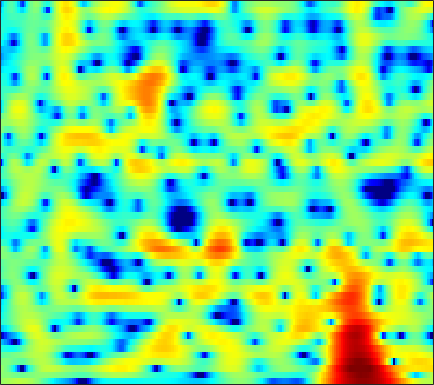

The file beside this chart, header and first rows:
0.82445, 1.0175, 1.2554, 1.473, 1.6247, 1.8125, 1.9735, 2.0667, 2.1464, 2.1646, 2.1253, 2.0542, 1.8963, 1.6579, 1.425, 1.0438, 0.58004, 0.17475, -0.44587, -1.1456, -1.9157, -2.5312, -3.3965, -4.2692
0.4463, 0.4047, 0.301, 0.1526, 0.01971, -0.175, -0.368, -0.4939, -0.6159, -0.6671, -0.6393, -0.5659, -0.4112, -0.2163, -0.06069, 0.1376, 0.3092, 0.4124, 0.51, 0.5583, 0.5577, 0.5276, 0.454, 0.3499
0.8095, 0.5372, -0.01376, -0.8217, -1.637, -3.09, -5.133, -7.276, -11.71, -22.19, -18.98, -11.95, -7.202, -4.272, -2.682, -1.074, 0.1225, 0.8146, 1.522, 2.022, 2.35, 2.499, 2.587, 2.569
-0.06362, 0.02979, 0.03826, -0.07997, -0.2375, -0.5143, -0.8305, -1.059, -1.294, -1.369, -1.228, -0.9773, -0.4965, 0.0778, 0.5201, 1.071, 1.525, 1.784, 2.01, 2.083, 1.996, 1.826, 1.454, 0.9155
-1.517, -1.293, -1.058, -0.8793, -0.7616, -0.6077, -0.4382, -0.2939, -0.06666, 0.2038, 0.5197, 0.7786, 1.138, 1.485, 1.728, 2.005, 2.198, 2.276, 2.277, 2.138, 1.84, 1.504, 0.8846, 0.04532
-3.537, -3.739, -4.034, -4.317, -4.467, -4.523, -4.321, -3.985, -3.311, -2.455, -1.514, -0.8162, 0.06414, 0.8426, 1.349, 1.912, 2.336, 2.562, 2.742, 2.78, 2.676, 2.507, 2.163, 1.688
-7.242, -8.009, -9.153, -10.68, -12.31, -15.75, -20.97, -19.65, -13.04, -8.489, -5.29, -3.451, -1.513, -0.02992, 0.8417, 1.742, 2.38, 2.711, 2.982, 3.082, 3.037, 2.924, 2.694, 2.407
-18.49, -16.21, -12.85, -10.73, -9.708, -8.822, -7.993, -7.131, -5.56, -3.688, -1.851, -0.6211, 0.7732, 1.88, 2.524, 3.134, 3.467, 3.541, 3.411, 3.039, 2.463, 1.927, 1.135, 0.3706
-6.996, -6.656, -5.703, -4.526, -3.626, -2.494, -1.435, -0.6716, 0.301, 1.224, 2.061, 2.617, 3.234, 3.683, 3.894, 3.979, 3.817, 3.515, 2.835, 1.792, 0.299, -1.212, -3.989, -8.287
-3.629, -3.238, -2.615, -1.919, -1.38, -0.6548, 0.06525, 0.581, 1.222, 1.775, 2.228, 2.507, 2.791, 2.945, 2.96, 2.832, 2.534, 2.193, 1.58, 0.765, -0.2635, -1.159, -2.46, -3.724
-4.574, -3.81, -2.847, -1.949, -1.325, -0.5602, 0.1333, 0.5889, 1.105, 1.526, 1.833, 1.992, 2.109, 2.108, 2.039, 1.859, 1.595, 1.35, 0.9725, 0.5544, 0.1057, -0.2242, -0.6454, -1.029
-5.735, -4.653, -3.378, -2.239, -1.464, -0.5455, 0.2339, 0.7155, 1.223, 1.577, 1.787, 1.835, 1.744, 1.498, 1.236, 0.8192, 0.3588, 0.01021, -0.3863, -0.6428, -0.7219, -0.6801, -0.5392, -0.3572
-6.321, -5.311, -3.878, -2.462, -1.463, -0.2653, 0.713, 1.313, 1.906, 2.259, 2.358, 2.256, 1.884, 1.234, 0.5377, -0.7011, -2.307, -3.685, -5.422, -6.101, -5.149, -3.876, -2.164, -0.7313
-13.52, -11.21, -7.531, -4.474, -2.671, -0.7832, 0.6052, 1.389, 2.125, 2.518, 2.58, 2.442, 2.019, 1.28, 0.46, -1.027, -3.04, -5.005, -8.21, -9.873, -7.229, -4.715, -2.049, -0.1109
-9.78, -8.575, -6.232, -4.006, -2.597, -1.106, -0.01301, 0.5788, 1.037, 1.207, 1.126, 0.9291, 0.5159, -0.0133, -0.4275, -0.9364, -1.356, -1.575, -1.634, -1.349, -0.7414, -0.1674, 0.6887, 1.49
-2.934, -2.566, -1.907, -1.206, -0.7327, -0.2162, 0.1115, 0.1782, 0.02228, -0.4199, -1.151, -1.901, -3.111, -4.303, -4.913, -5.069, -4.453, -3.647, -2.397, -1.18, -0.07958, 0.6578, 1.528, 2.222
-1.648, -1.147, -0.5999, -0.1636, 0.07439, 0.2412, 0.1892, -0.02383, -0.5324, -1.428, -2.787, -4.208, -6.866, -11.3, -17.65, -20.87, -11.27, -7.626, -4.438, -2.235, -0.6126, 0.3775, 1.435, 2.227
-2.147, -1.45, -0.7719, -0.314, -0.09041, 0.04486, -0.01048, -0.166, -0.5078, -1.074, -1.862, -2.528, -3.516, -4.491, -4.933, -4.982, -4.487, -3.789, -2.705, -1.631, -0.621, 0.0803, 0.8953, 1.574
-1.631, -1.153, -0.6555, -0.3302, -0.19, -0.1073, -0.1007, -0.1378, -0.2686, -0.4091, -0.592, -0.7843, -1.069, -1.297, -1.481, -1.716, -1.816, -1.835, -1.799, -1.627, -1.25, -0.8635, -0.2318, 0.519
-0.05096, 0.03211, 0.007317, -0.1601, -0.3605, -0.642, -0.815, -0.8087, -0.6872, -0.3685, 0.00538, 0.2208, 0.4099, 0.4387, 0.2669, -0.1717, -0.8801, -1.677, -3.053, -4.586, -5.526, -5.116, -3.297, -1.159
0.1893, 0.0462, -0.5582, -1.697, -2.946, -5.178, -7.527, -7.983, -5.916, -3.368, -1.408, -0.2969, 0.7097, 1.166, 1.276, 1.06, 0.2695, -0.6878, -2.626, -5.665, -8.865, -8.07, -3.892, -0.4924
-3.041, -2.893, -3.221, -4.15, -5.298, -7.51, -9.847, -10.27, -8.432, -5.777, -3.799, -2.695, -1.637, -1.013, -0.6751, -0.4299, -0.364, -0.3427, -0.396, -0.353, -0.06668, 0.3434, 1.189, 2.177
-5.427, -4.74, -4.178, -3.984, -4.041, -4.231, -4.47, -4.579, -4.506, -4.459, -4.36, -4.378, -4.509, -4.522, -4.453, -4.126, -3.39, -2.713, -1.736, -0.71, 0.269, 0.9801, 1.886, 2.66
-5.18, -4.328, -3.496, -2.977, -2.753, -2.644, -2.739, -2.942, -3.39, -4.116, -5.215, -6.369, -8.529, -11.65, -14.28, -14.08, -10.07, -7.402, -4.589, -2.448, -0.7591, 0.3045, 1.491, 2.477
-3.605, -2.999, -2.341, -1.882, -1.647, -1.516, -1.563, -1.752, -2.252, -2.986, -4.097, -5.172, -6.983, -9.085, -10.29, -10.36, -8.454, -6.776, -4.699, -2.951, -1.473, -0.4939, 0.6443, 1.684
-2.379, -1.98, -1.488, -1.052, -0.7843, -0.5309, -0.4157, -0.4259, -0.5884, -0.922, -1.407, -1.852, -2.51, -3.116, -3.494, -3.791, -3.845, -3.76, -3.473, -3.067, -2.474, -1.904, -0.982, 0.06444
-2.452, -2.101, -1.536, -0.8907, -0.4144, 0.1792, 0.6498, 0.9141, 1.146, 1.185, 1.076, 0.8829, 0.5131, -0.01245, -0.4939, -1.253, -2.228, -3.089, -4.482, -5.989, -7.004, -6.805, -5.129, -2.948
-6.309, -5.773, -4.436, -2.853, -1.704, -0.3558, 0.7472, 1.394, 2.025, 2.429, 2.591, 2.57, 2.345, 1.886, 1.381, 0.4303, -0.8807, -2.216, -4.645, -8.305, -13.53, -13.95, -8.456, -4.426
-38.96, -18.52, -10.53, -6.338, -4.146, -1.959, -0.3533, 0.5774, 1.49, 2.133, 2.504, 2.638, 2.606, 2.379, 2.064, 1.47, 0.7056, 0.02413, -0.9328, -1.822, -2.37, -2.448, -2.043, -1.337
-8.681, -8.078, -6.561, -4.791, -3.498, -1.975, -0.7095, 0.07901, 0.926, 1.542, 1.956, 2.148, 2.251, 2.199, 2.063, 1.79, 1.405, 1.092, 0.6387, 0.2267, -0.1085, -0.2785, -0.4051, -0.4201
-4.337, -3.933, -3.217, -2.38, -1.717, -0.8577, -0.05676, 0.4528, 1.05, 1.491, 1.814, 1.963, 2.079, 2.072, 2.018, 1.852, 1.602, 1.358, 0.9738, 0.5333, 0.05306, -0.3047, -0.7719, -1.128
-2.578, -2.189, -1.585, -0.8824, -0.3613, 0.3044, 0.8643, 1.218, 1.551, 1.79, 1.928, 1.99, 2.025, 2.037, 2.019, 1.934, 1.779, 1.559, 1.145, 0.5145, -0.3295, -1.122, -2.301, -3.512
-3.417, -2.712, -1.498, -0.26, 0.5178, 1.332, 1.826, 2.038, 2.035, 1.861, 1.53, 1.324, 1.128, 1.212, 1.388, 1.721, 1.992, 2.071, 1.908, 1.346, 0.2741, -0.9826, -3.52, -7.936
-14.71, -7.811, -3.371, -0.8576, 0.3455, 1.312, 1.7, 1.603, 1.032, -0.1762, -2.084, -3.959, -6.028, -5.419, -3.587, -1.121, 0.5779, 1.485, 2.141, 2.332, 2.04, 1.544, 0.5567, -0.6184
-3.644, -3.308, -2.44, -1.59, -1.06, -0.6378, -0.5531, -0.7962, -1.505, -2.913, -5.078, -7.316, -10.22, -9.248, -6.908, -4.041, -2.054, -0.9818, 0.05352, 0.7456, 1.203, 1.427, 1.659, 1.819
-1.383, -1.966, -2.475, -2.706, -2.706, -2.54, -2.349, -2.222, -2.304, -2.543, -2.99, -3.337, -3.663, -3.78, -3.633, -3.363, -2.949, -2.678, -2.21, -1.665, -0.953, -0.354, 0.4888, 1.349
-1.846, -3.517, -5.882, -7.372, -7.202, -5.654, -3.933, -2.887, -1.901, -1.301, -1.068, -1.103, -1.349, -1.851, -2.354, -3.303, -4.53, -5.546, -6.67, -6.566, -5.002, -3.422, -1.373, 0.3904
-1.578, -3.981, -8.313, -13.09, -11.46, -6.74, -3.601, -2.045, -0.5785, 0.2256, 0.5971, 0.6052, 0.257, -0.4309, -1.31, -2.898, -5.412, -8.169, -14.16, -16.73, -9.433, -5.877, -2.719, -0.4273
0.3457, -0.3926, -1.235, -1.633, -1.567, -1.042, -0.2722, 0.3305, 0.9526, 1.335, 1.454, 1.375, 1.024, 0.3909, -0.2393, -1.315, -2.472, -3.369, -4.252, -4.515, -4.075, -3.424, -2.426, -1.416
0.5992, 0.6318, 0.7105, 0.9188, 1.147, 1.5, 1.859, 2.107, 2.315, 2.406, 2.31, 2.103, 1.681, 1.063, 0.5466, -0.2641, -1.057, -1.648, -2.317, -2.799, -3.146, -3.345, -3.524, -3.766
-1.079, -0.394, 0.552, 1.429, 2.029, 2.672, 3.175, 3.414, 3.59, 3.583, 3.343, 3.016, 2.395, 1.569, 0.8462, -0.208, -1.338, -2.092, -2.993, -3.689, -4.278, -4.783, -5.655, -7.172
-5.686, -3.333, -0.8211, 1.011, 2.05, 3.108, 3.825, 4.173, 4.407, 4.336, 3.999, 3.567, 2.684, 1.466, 0.2551, -1.722, -4.079, -5.953, -7.676, -7.773, -6.868, -6.237, -6.016, -6.433
-5.859, -3.76, -1.431, 0.3074, 1.31, 2.35, 3.056, 3.427, 3.667, 3.644, 3.358, 2.936, 2.069, 0.7663, -0.5362, -2.962, -6.514, -10.3, -16.44, -12.67, -8.157, -6.07, -4.315, -3.227
-3.035, -2.452, -1.623, -0.8353, -0.3159, 0.2618, 0.7552, 1.035, 1.319, 1.504, 1.497, 1.335, 0.9369, 0.2718, -0.4091, -1.464, -2.637, -3.418, -4.04, -4.01, -3.44, -2.815, -1.898, -1.058
-2.91, -2.765, -2.683, -2.652, -2.66, -2.665, -2.522, -2.287, -1.758, -1.126, -0.5422, -0.1834, 0.08971, 0.1395, 0.01993, -0.2747, -0.638, -0.9533, -1.279, -1.416, -1.336, -1.119, -0.6269, 0.06087
-3.505, -3.538, -3.9, -4.753, -5.745, -7.433, -8.952, -8.748, -6.675, -4.213, -2.168, -1.005, 0.0595, 0.6651, 0.8744, 0.8051, 0.4326, 0.001238, -0.7532, -1.557, -2.11, -2.162, -1.585, -0.4118
-4.199, -4.029, -4.249, -5.174, -6.444, -9.196, -13.07, -13.17, -8.409, -4.524, -1.835, -0.41, 0.9027, 1.641, 1.876, 1.768, 1.131, 0.2869, -1.496, -4.446, -9.592, -14.6, -8.961, -3.438
-5.949, -5.368, -4.927, -4.758, -4.749, -4.798, -4.639, -4.21, -3.271, -2.069, -0.8528, -0.05795, 0.7675, 1.288, 1.444, 1.372, 0.9355, 0.3295, -0.8303, -2.317, -3.778, -4.234, -3.32, -1.369
-7.996, -7.122, -6.23, -5.5, -5.032, -4.481, -3.875, -3.376, -2.666, -1.902, -1.165, -0.6572, -0.08348, 0.33, 0.5031, 0.593, 0.5252, 0.3716, 0.1007, -0.1314, -0.2207, -0.1244, 0.2593, 0.8711
-9.16, -8.115, -7.116, -6.393, -5.939, -5.337, -4.699, -4.196, -3.436, -2.63, -1.873, -1.367, -0.7679, -0.3163, -0.08535, 0.06905, 0.1079, 0.1011, 0.06357, 0.07045, 0.2089, 0.4209, 0.8414, 1.386
-7.671, -7.322, -7.12, -7.202, -7.335, -7.362, -7.014, -6.377, -5.189, -3.872, -2.639, -1.852, -1.044, -0.5228, -0.2964, -0.237, -0.4239, -0.6736, -1.06, -1.372, -1.376, -1.082, -0.3078, 0.7485
-4.822, -5.355, -6.468, -8.265, -10.31, -14.49, -17.05, -13.34, -8.56, -5.348, -3.111, -1.907, -0.835, -0.252, -0.1183, -0.3225, -1.031, -1.965, -3.828, -6.449, -8.803, -8.097, -4.612, -1.35
-3.232, -3.847, -4.98, -6.508, -7.925, -9.809, -10.32, -9.163, -6.749, -4.523, -2.777, -1.804, -0.8993, -0.4029, -0.326, -0.6032, -1.352, -2.263, -4.086, -6.626, -8.804, -8.121, -4.816, -1.623
-3.232, -3.493, -3.874, -4.284, -4.558, -4.774, -4.675, -4.375, -3.766, -3.01, -2.279, -1.792, -1.264, -0.9476, -0.8444, -0.9182, -1.192, -1.492, -1.927, -2.249, -2.256, -1.944, -1.117, 0.009569
-3.926, -3.764, -3.555, -3.389, -3.283, -3.152, -3.009, -2.88, -2.635, -2.321, -1.976, -1.703, -1.363, -1.113, -0.9787, -0.9025, -0.9506, -1.063, -1.224, -1.319, -1.251, -1.04, -0.5261, 0.2329
-4.86, -4.124, -3.357, -2.801, -2.529, -2.343, -2.349, -2.429, -2.536, -2.552, -2.338, -2.045, -1.562, -1.056, -0.7744, -0.5682, -0.6234, -0.8396, -1.37, -2.074, -2.697, -2.886, -2.461, -1.269
-6.053, -4.621, -3.147, -2.19, -1.828, -1.825, -2.373, -3.153, -4.678, -6.209, -6.327, -5.158, -3.119, -1.397, -0.5171, 0.1113, 0.1277, -0.2657, -1.462, -3.696, -7.777, -13.4, -13.35, -5.479
-8.876, -6.128, -3.721, -2.308, -1.778, -1.75, -2.528, -3.752, -6.646, -11.59, -13.12, -8.722, -4.317, -1.692, -0.4627, 0.4505, 0.6825, 0.4428, -0.3349, -1.576, -3.038, -3.837, -3.598, -1.905
